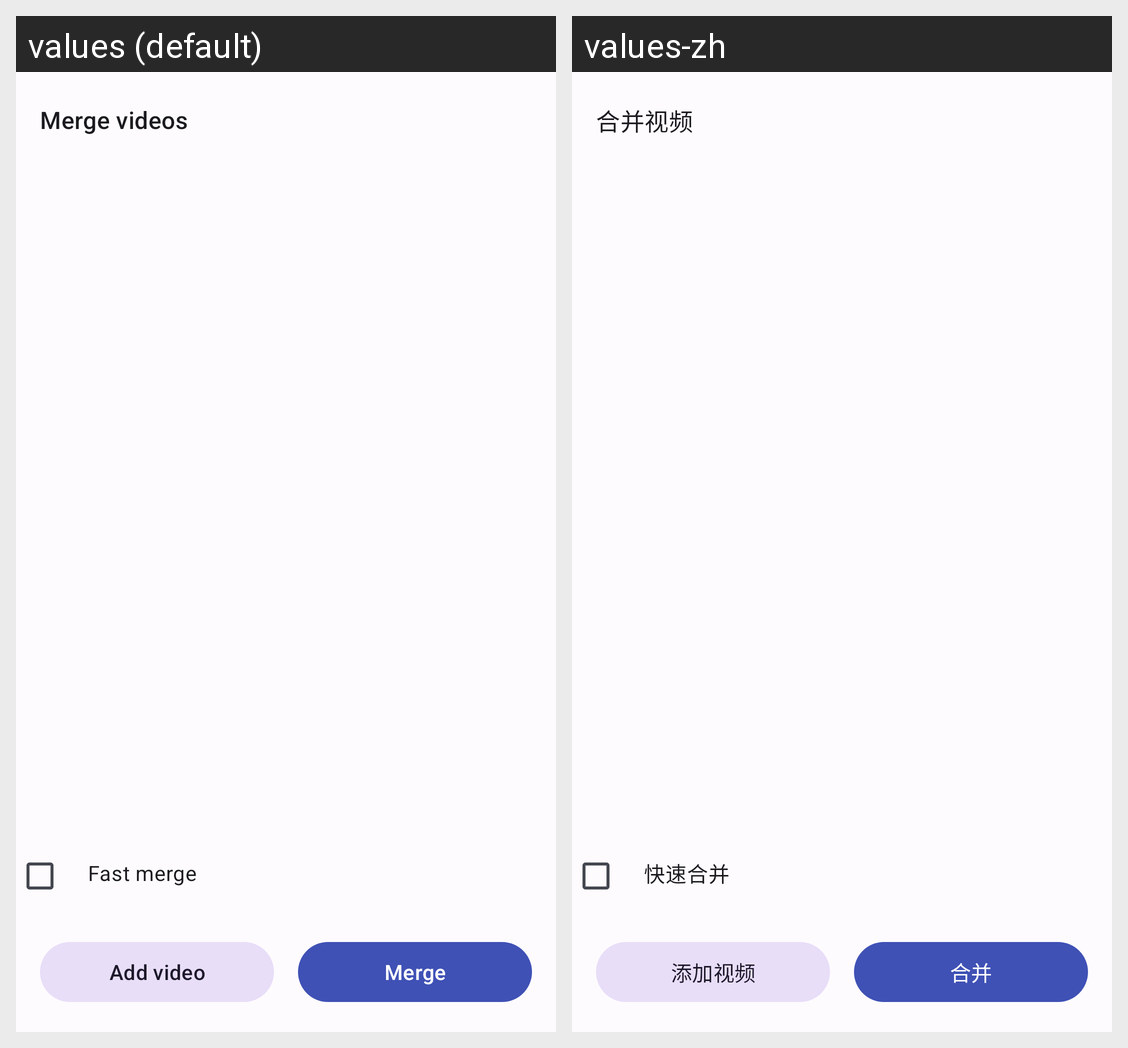

For this localized Android screen grid, give each drawn string resource with its value in every locale shown.
Android screen res/layout/activity_video_concat.xml rendered under 2 locales, left to right: values (default), values-zh. Device: Nexus 5 (rendered at 1080×1920; each locale shown at half size, 540×960, under a caption strip naming it); theme Theme.BuBuFile.
Strings drawn on this screen, with the default value and each locale's value (text and hints the layout hard-codes, and strings that could not be matched under every locale, appear in the picture but are not listed):

concat_title
  values: Merge videos
  values-zh: 合并视频

concat_fast
  values: Fast merge
  values-zh: 快速合并

concat_add_video
  values: Add video
  values-zh: 添加视频

concat
  values: Merge
  values-zh: 合并
